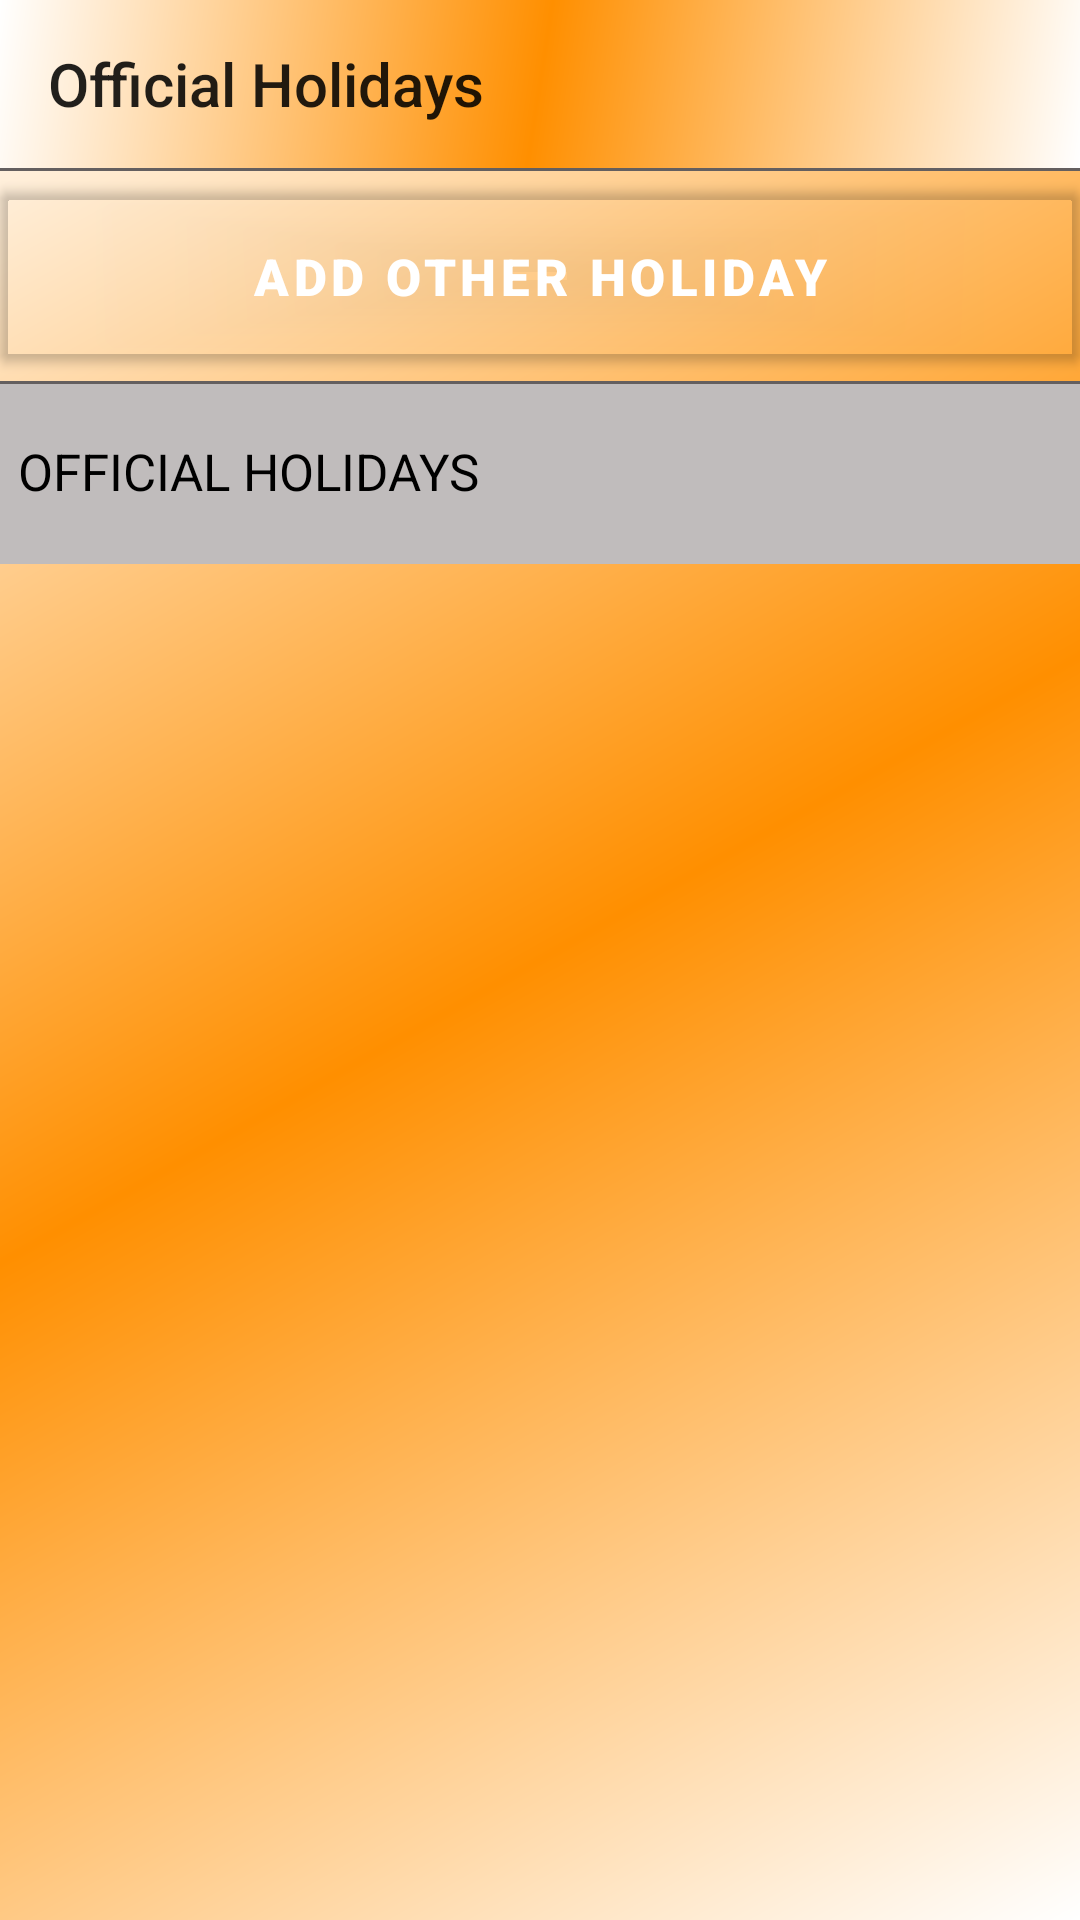

Produce the Android XML layout that renders to this screen, including the resource entries it uses.
<!-- AndroidManifest.xml: application theme AppTheme -->
<!-- res/layout/activity_holidays.xml -->
<?xml version="1.0" encoding="utf-8"?>
<LinearLayout xmlns:android="http://schemas.android.com/apk/res/android"
    xmlns:app="http://schemas.android.com/apk/res-auto"
    xmlns:tools="http://schemas.android.com/tools"
    android:layout_width="match_parent"
    android:layout_height="match_parent"
    tools:context=".Admin.HolidaysActivity"
    android:background="@drawable/layout_border"
    android:orientation="vertical">




        <androidx.appcompat.widget.Toolbar
            android:layout_width="match_parent"
            android:layout_height="wrap_content"
            android:id="@+id/toolbar_holidays"
            app:title="Official Holidays"
            android:background="@drawable/layout_border">

        </androidx.appcompat.widget.Toolbar>

        <View
            android:layout_width="match_parent"
            android:layout_height="1dp"
            android:background="#645F5F"/>

       <com.google.android.material.button.MaterialButton
           android:layout_width="match_parent"
           android:layout_height="70dp"
           android:text="Add Other Holiday"
           android:fontFamily="sans-serif-black"
           android:theme="@style/Widget.MaterialComponents.Button.TextButton.Icon"
           android:id="@+id/btn_add_holiday"
           app:backgroundTint="#00000000"
           app:icon="@drawable/ic_add_black_24dp"
           app:iconGravity="textStart"
           app:iconPadding="15dp"
           android:textSize="17sp"
           app:iconSize="40dp"
           app:iconTint="@color/colorBlack"

           app:rippleColor="@color/colorBlack"/>
    <View
        android:layout_width="match_parent"
        android:layout_height="1dp"
        android:background="#645F5F"/>

    <TextView
        android:layout_width="match_parent"
        android:layout_height="60dp"
        android:id="@+id/tv_header"
        android:textSize="17sp"
        android:includeFontPadding="false"
        android:textColor="@color/colorBlack"
        android:text="OFFICIAL HOLIDAYS"
        android:gravity="center_vertical"
        android:background="#C0BCBC"
        android:paddingLeft="6dp"/>
<ListView
    android:layout_width="match_parent"
    android:layout_height="wrap_content"
    android:id="@+id/lv_holiday">

</ListView>

</LinearLayout>
<!-- resources referenced by this layout -->
<resources>
  <color name="colorBlack">#000000</color>
  <!-- drawable layout_border (drawable) -->
  <?xml version="1.0" encoding="utf-8"?>
  <shape xmlns:android="http://schemas.android.com/apk/res/android"
      android:shape="rectangle">
  
      <gradient android:startColor="#fff"
          android:centerColor="#FF8F00"
          android:endColor="#fff"
          android:angle="135"/>
  
  </shape>
  <style name="AppTheme" parent="Theme.MaterialComponents.Light.NoActionBar.Bridge">
          
          <item name="colorPrimary">@color/colorPrimary</item>
          <item name="colorPrimaryDark">@color/colorPrimaryDark</item>
          <item name="colorAccent">@color/colorAccent</item>
      </style>
  <color name="colorPrimary">#000</color>
  <color name="colorPrimaryDark">#000</color>
  <color name="colorAccent">#000</color>
</resources>
